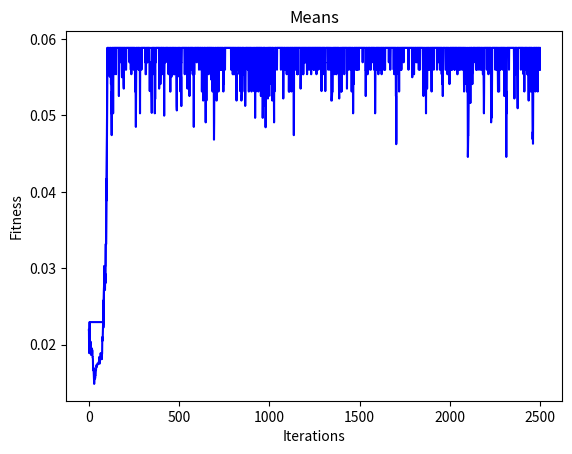

Write Python code to recreate this figure.
# Authors : Omid Davar , Mahdi Amiri Doomari
# Problem : Solve 8 Queens Using Binary Genetic Algorithm
import math
import random
import numpy as np
from matplotlib import pyplot as plt
# setting parameters
mating_pool_size = 10
mutation_probability = 0.001
crossover_probability = 0.9
stop_limit=2500
class binary_genetic_algorithm:
    def __init__(self,fittness_function , L) -> None:
        self.fittness_function = fittness_function
        self.L = L
        self.population = []
        self.mating_pool = []
        pass
    # check to see if doing something or not
    def dice_throw(self,P):
        if random.uniform(0,1) < P:
            return True
        else:
            return False
    def init_population(self):
        self.population = []
        for i in range(mating_pool_size):
            newRow = []
            for j in range(self.L):
                if random.uniform(0,1) > 0.5:
                    newRow.append(1)
                else:
                    newRow.append(0)
            self.population.append(newRow)
        pass
    # selection is done by `charkhe gardan`
    def selection(self):
        # sum of fitnesses to calculate probabilities
        sum = 0
        for i in range(mating_pool_size):
            sum += self.fittness_function(self.population[i])
        probabilities = []
        for i in range(mating_pool_size):
            probabilities.append(self.fittness_function(self.population[i]) / sum)
        q = random.uniform(0,1)
        sum = 0
        for i in range(mating_pool_size):
            if sum + probabilities[i] > q:
                return i
            sum += probabilities[i]
        return mating_pool_size - 1
    def fill_pool(self):
        self.mating_pool = []
        for i in range(mating_pool_size):
            self.mating_pool.append(self.population[self.selection()])
    def crossover(self):
        for i in range(0,mating_pool_size,2):
            if self.dice_throw(crossover_probability):
                # doing crossover operation
                parent1 = self.mating_pool[i]
                parent2 = self.mating_pool[i+1]
                cut_point = random.randint(0 , self.L - 1)
                child1 = parent1[:cut_point] + parent2[cut_point:]
                child2 = parent2[:cut_point] + parent1[cut_point:]
                self.mating_pool[i] = child1
                self.mating_pool[i+1] = child2;
        pass
    def mutation(self):
        for i in range(mating_pool_size):
            for j in range(self.L):
                if self.dice_throw(mutation_probability):
                    # toggling
                    if self.mating_pool[i][j] == 0:
                        self.mating_pool[i][j] = 1
                    else:
                        self.mating_pool[i][j] = 0
        pass
    def replace_population(self):
        self.population = self.mating_pool
        self.mating_pool = []
        pass
    def fitness_evaluation(self):
        sum = 0
        for i in range(mating_pool_size):
            sum += self.fittness_function(self.population[i])
        return sum / mating_pool_size
    def process(self):
        # doing steps until limitation
        self.init_population()
        self.iterations = []
        self.means = []
        self.best_so_far = []
        max = -math.inf
        for i in range(stop_limit):
            self.fill_pool()
            self.crossover()
            self.mutation()
            self.replace_population()
            # for plotting in future
            fit = self.fitness_evaluation()
            self.means.append(fit)
            self.iterations.append(i)
            if fit > max:
                max = fit
            self.best_so_far.append(max)
# use it in decoding chromosome
def decodeThreeBits(input):
    string_val = str(input[0]) + str(input[1]) + str(input[2])
    if string_val == "111":
        return 8;
    if string_val == "110":
        return 7;
    if string_val == "101":
        return 6;
    if string_val == "100":
        return 5;
    if string_val == "011":
        return 4;
    if string_val == "010":
        return 3;
    if string_val == "001":
        return 2;
    if string_val == "000":
        return 1;
def fitness(input):
    # result is queens thar threating each other that must be minimum so we use 1/f(x)
    # of Length 24 showing 8 queens locations : three bits per one location
    # extracting real locations from coded locations
    locations = []
    for i in range(0,24,3):
        locations.append(decodeThreeBits(input[i:i+3]))
    threats = 0;
    for i in range(8):
        # checking threats on ith queen
        for j in range(8):
            if i == j:
                continue
            if locations[i] == locations[j]:
                threats += 1
            if locations[i] == locations[j] + (j - i):
                threats += 1
            if locations[i] + (j - i) == locations[j]:
                threats += 1
    return 1/(threats*4+1) # + 1 is for division by zero escape 
def dev_fitness(input):
    # result is queens thar threating each other that must be minimum so we use 1/f(x)
    # of Length 24 showing 8 queens locations : three bits per one location
    # extracting real locations from coded locations
    locations = []
    
    for i in range(0,24,3):
        locations.append(decodeThreeBits(input[i:i+3]))
    print('locations :')
    print(locations)
    threats = 0;
    for i in range(8):
        # checking threats on ith queen
        for j in range(i,8):
            if i == j:
                continue
            if locations[i] == locations[j]:
                threats += 1
            if locations[i] + (j - i) == locations[j]:
                threats += 1
            if locations[i] == locations[j] + (j - i):
                threats += 1
    print("threats : " + str(threats))
# running all above
instance = binary_genetic_algorithm(fitness,24)
instance.process()
print('8 queens locations result population in BGA (decoded version) is :')
for i in range(len(instance.population)):
    dev_fitness(instance.population[i])
# plotting history
plt.title("Best So Far")
plt.xlabel("Iterations")
plt.ylabel("Fitness")
plt.plot(instance.iterations,instance.best_so_far,'b-' , label='best so far')
plt.show()
plt.title("Means")
plt.xlabel("Iterations")
plt.ylabel("Fitness")
plt.plot(instance.iterations,instance.means,'b-'  , label='means') 
plt.show()